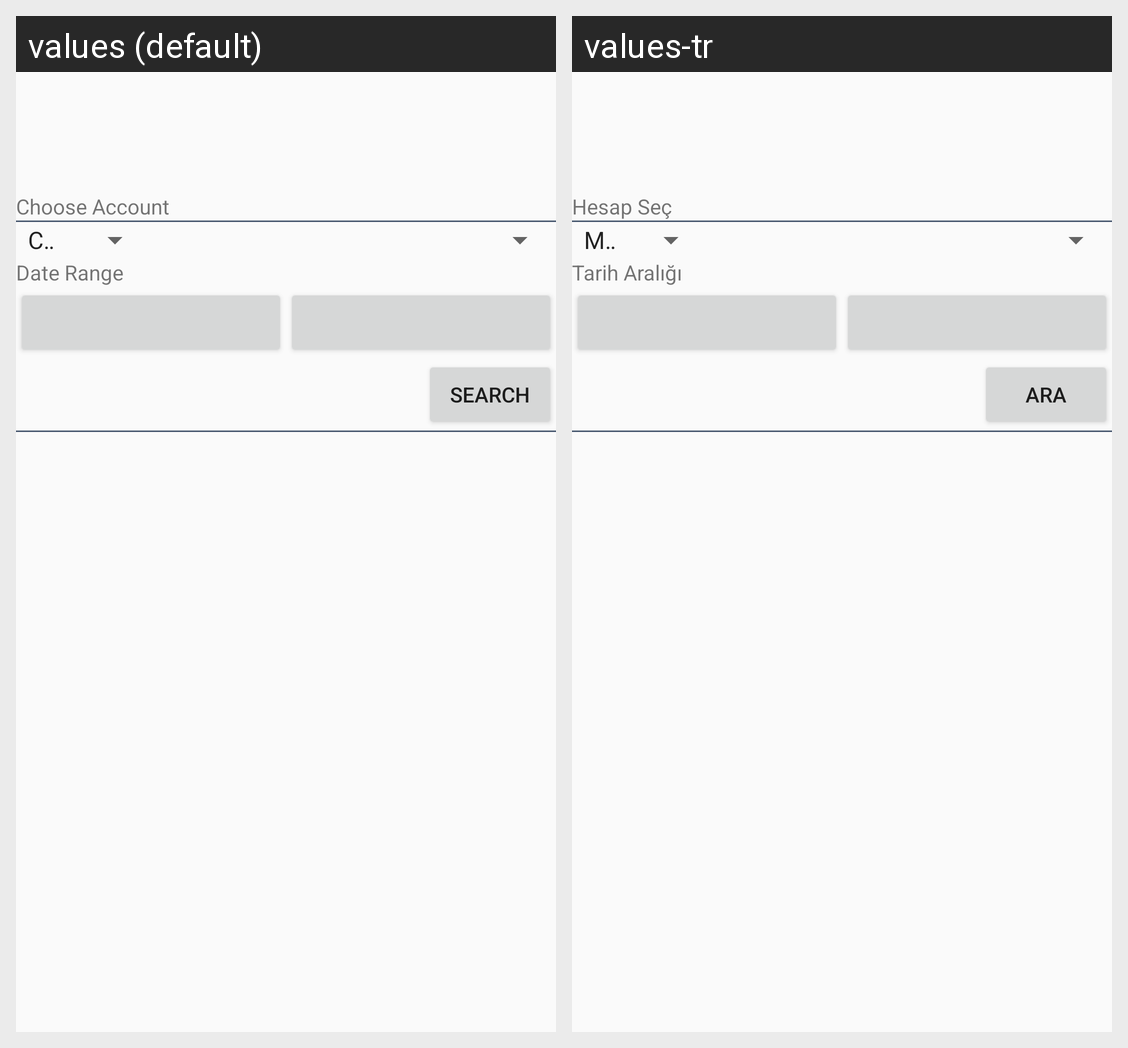

Here is an Android app screen in its default locale and in the app's own translations. Write out the translated-string differences for the strings that appear on this screen.
Android screen res/layout/fragment_account.xml rendered under 2 locales, left to right: values (default), values-tr. Device: Nexus 5 (rendered at 1080×1920; each locale shown at half size, 540×960, under a caption strip naming it); theme AppTheme.
Strings drawn on this screen, with the default value and each locale's value (text and hints the layout hard-codes, and strings that could not be matched under every locale, appear in the picture but are not listed):

choose_account
  values: Choose Account
  values-tr: Hesap Seç

date_range
  values: Date Range
  values-tr: Tarih Aralığı

search
  values: Search
  values-tr: Ara
